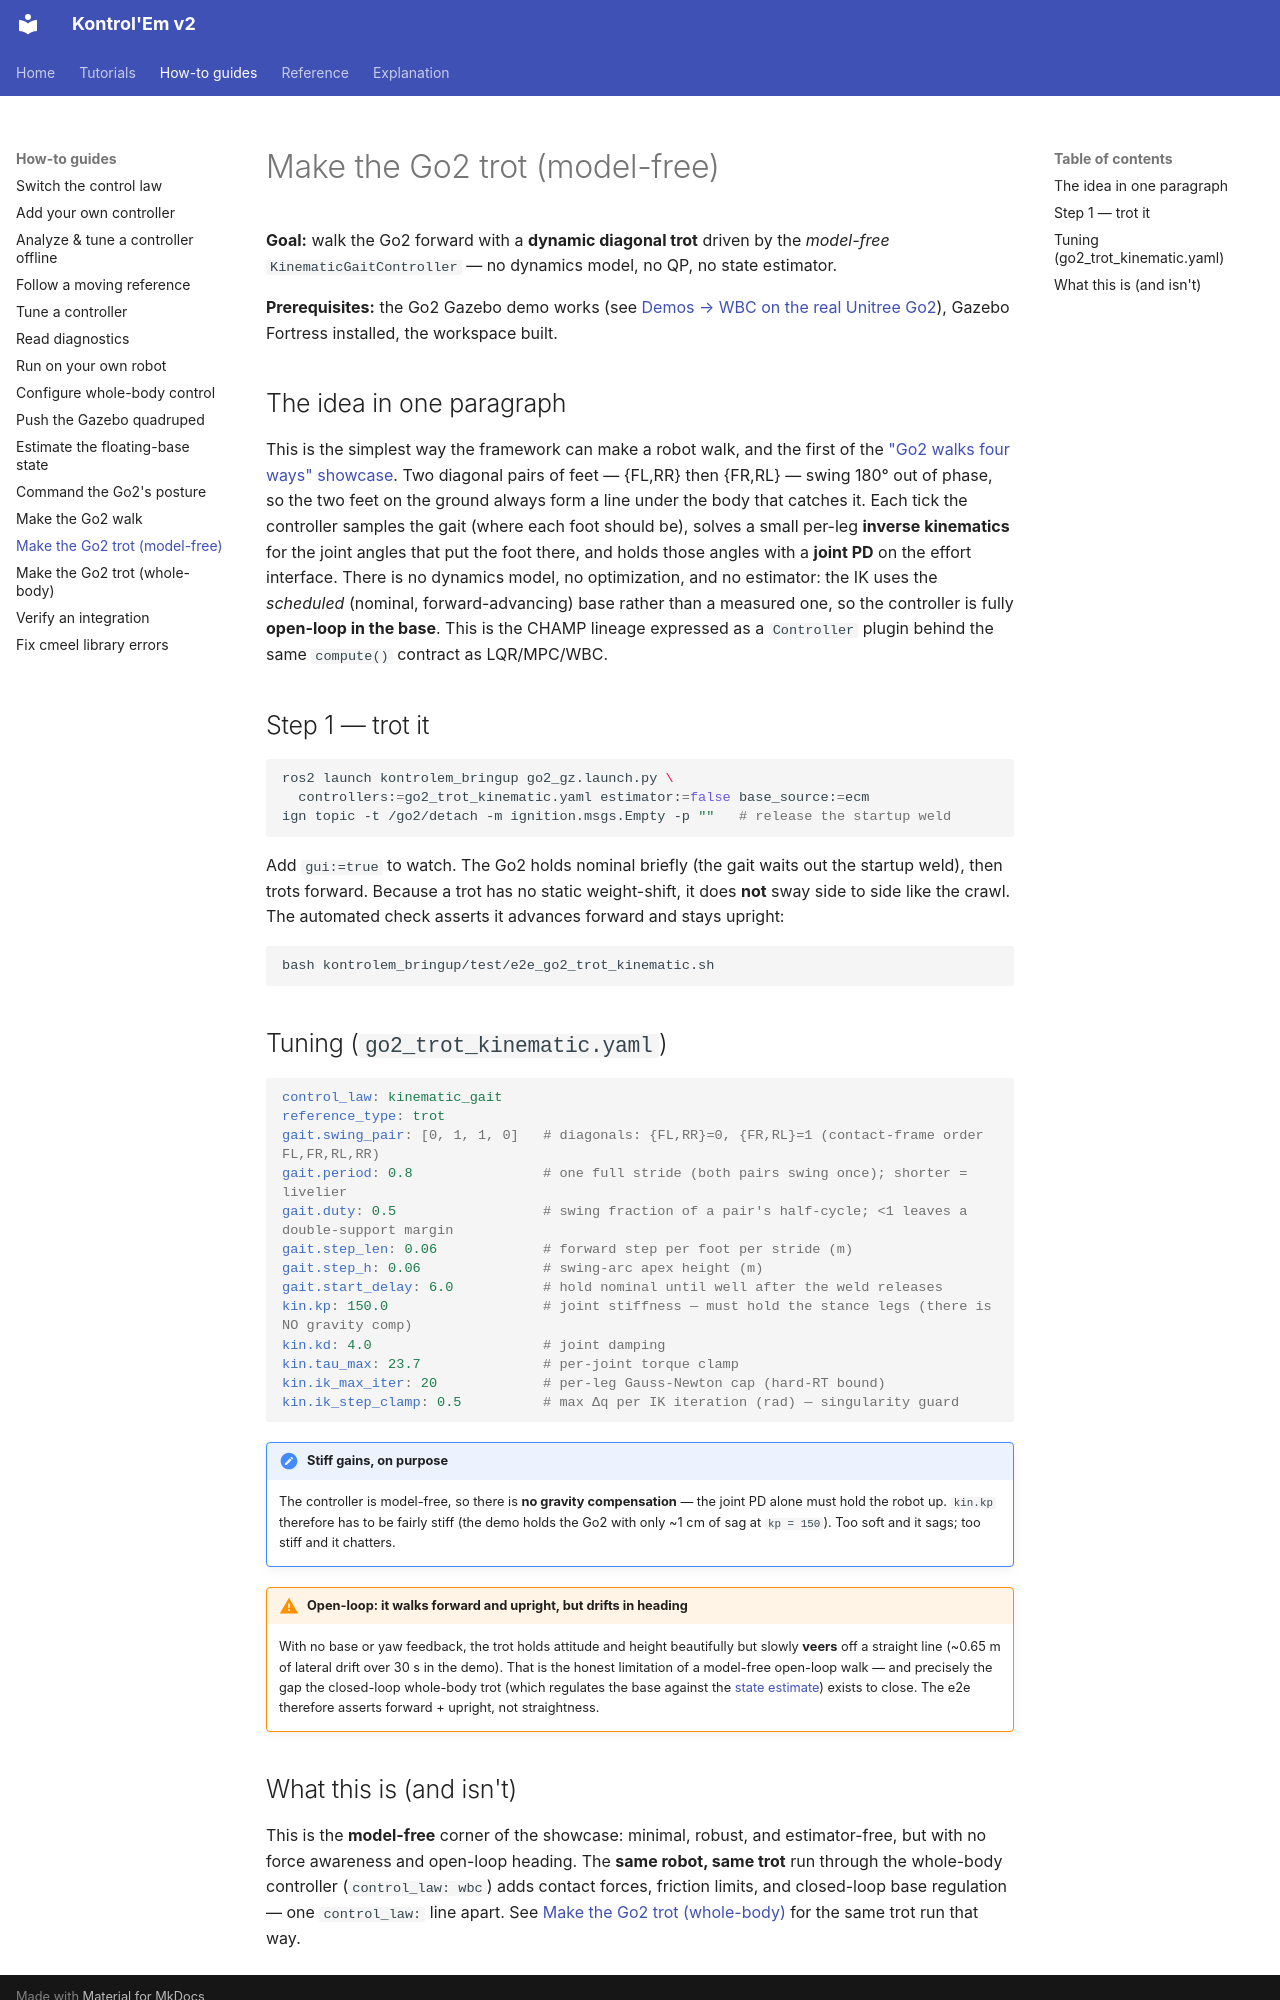

repository: rahgirrafi/kontrolem · page: how-to/make-the-go2-trot.html · generator: mkdocs

# Make the Go2 trot (model-free)

**Goal:** walk the Go2 forward with a **dynamic diagonal trot** driven by the *model-free*
`KinematicGaitController` — no dynamics model, no QP, no state estimator.

**Prerequisites:** the Go2 Gazebo demo works (see
[Demos → WBC on the real Unitree Go2](../reference/demos.md#wbc-on-the-real-unitree-go2-go2_gz)),
Gazebo Fortress installed, the workspace built.

## The idea in one paragraph

This is the simplest way the framework can make a robot walk, and the first of the
["Go2 walks four ways" showcase](make-the-go2-walk.md#the-go2-walks-four-ways). Two diagonal
pairs of feet — {FL,RR} then {FR,RL} — swing 180° out of phase, so the two feet on the ground
always form a line under the body that catches it. Each tick the controller samples the gait
(where each foot should be), solves a small per-leg **inverse kinematics** for the joint angles
that put the foot there, and holds those angles with a **joint PD** on the effort interface.
There is no dynamics model, no optimization, and no estimator: the IK uses the *scheduled*
(nominal, forward-advancing) base rather than a measured one, so the controller is fully
**open-loop in the base**. This is the CHAMP lineage expressed as a `Controller` plugin behind
the same `compute()` contract as LQR/MPC/WBC.

## Step 1 — trot it

```bash
ros2 launch kontrolem_bringup go2_gz.launch.py \
  controllers:=go2_trot_kinematic.yaml estimator:=false base_source:=ecm
ign topic -t /go2/detach -m ignition.msgs.Empty -p ""   # release the startup weld
```

Add `gui:=true` to watch. The Go2 holds nominal briefly (the gait waits out the startup weld),
then trots forward. Because a trot has no static weight-shift, it does **not** sway side to side
like the crawl. The automated check asserts it advances forward and stays upright:

```bash
bash kontrolem_bringup/test/e2e_go2_trot_kinematic.sh
```

## Tuning (`go2_trot_kinematic.yaml`)

```yaml
control_law: kinematic_gait
reference_type: trot
gait.swing_pair: [0, 1, 1, 0]   # diagonals: {FL,RR}=0, {FR,RL}=1 (contact-frame order FL,FR,RL,RR)
gait.period: 0.8                # one full stride (both pairs swing once); shorter = livelier
gait.duty: 0.5                  # swing fraction of a pair's half-cycle; <1 leaves a double-support margin
gait.step_len: 0.06             # forward step per foot per stride (m)
gait.step_h: 0.06               # swing-arc apex height (m)
gait.start_delay: 6.0           # hold nominal until well after the weld releases
kin.kp: 150.0                   # joint stiffness — must hold the stance legs (there is NO gravity comp)
kin.kd: 4.0                     # joint damping
kin.tau_max: 23.7               # per-joint torque clamp
kin.ik_max_iter: 20             # per-leg Gauss-Newton cap (hard-RT bound)
kin.ik_step_clamp: 0.5          # max Δq per IK iteration (rad) — singularity guard
```

!!! note "Stiff gains, on purpose"
    The controller is model-free, so there is **no gravity compensation** — the joint PD alone
    must hold the robot up. `kin.kp` therefore has to be fairly stiff (the demo holds the Go2
    with only ~1 cm of sag at `kp = 150`). Too soft and it sags; too stiff and it chatters.

!!! warning "Open-loop: it walks forward and upright, but drifts in heading"
    With no base or yaw feedback, the trot holds attitude and height beautifully but slowly
    **veers** off a straight line (~0.65 m of lateral drift over 30 s in the demo). That is the
    honest limitation of a model-free open-loop walk — and precisely the gap the closed-loop
    whole-body trot (which regulates the base against the [state estimate](estimate-the-base-state.md))
    exists to close. The e2e therefore asserts forward + upright, not straightness.
